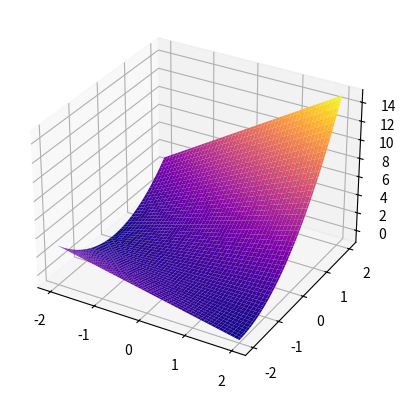

Reproduce this figure in Python.
"""Projected Gradient Descent - Example 1

[redacted]
July 28, 2022

"""

import numpy as np
import matplotlib.pyplot as plt

x = np.linspace(-2,2,100)
y = np.linspace(-2,2,100)

X, Y = np.meshgrid(x,y)

Z = X + np.multiply(X,Y) + (1+Y)**2

fig = plt.figure()
ax = fig.add_subplot(111, projection='3d')
ax.plot_surface(X,Y,Z, cmap="plasma")
plt.show()